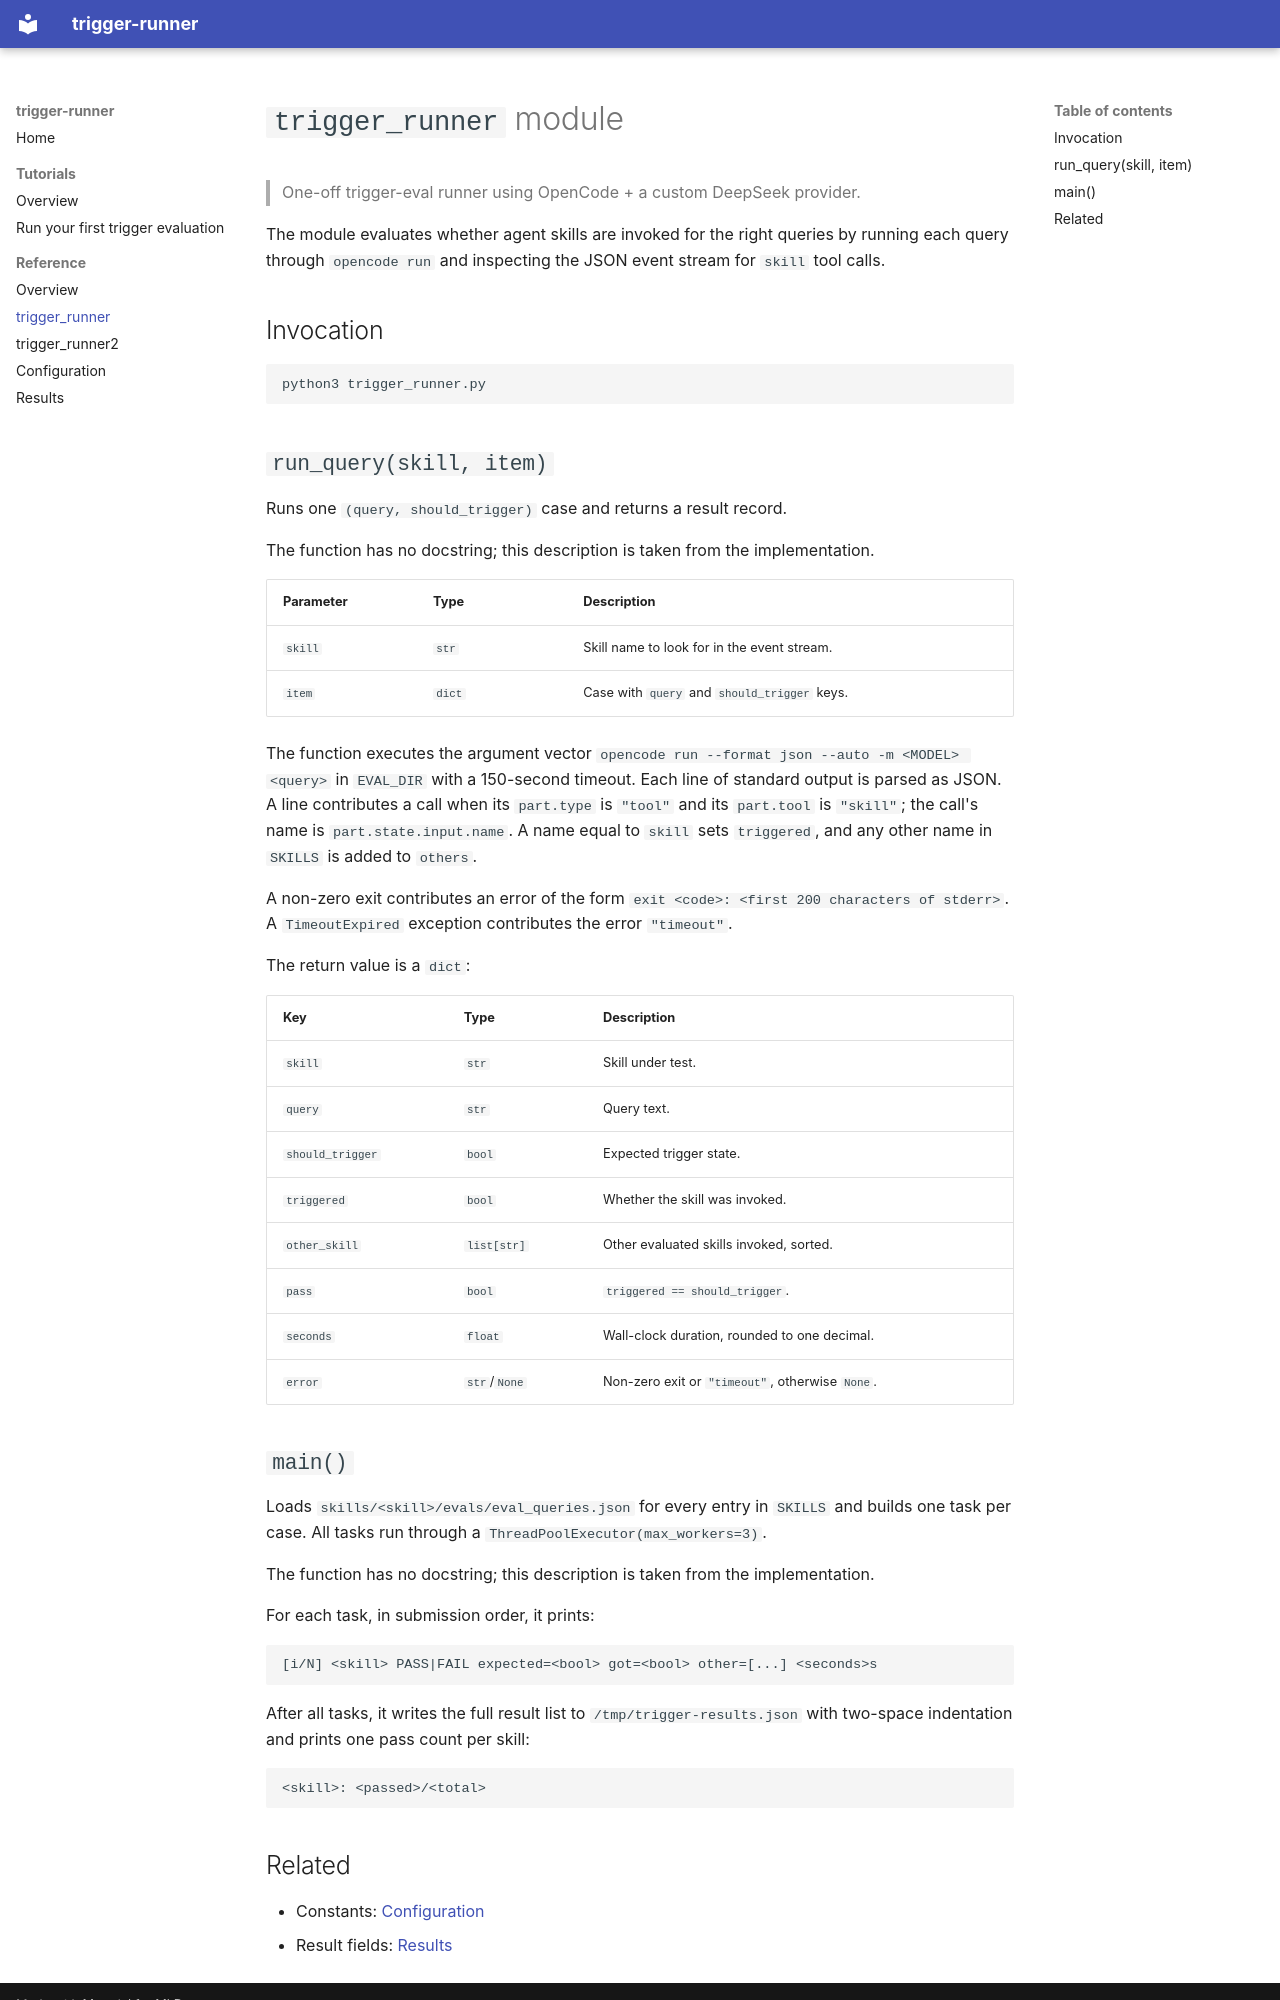

repository: yufeiminds/trigger-runner · page: reference/trigger-runner/index.html · generator: mkdocs

# `trigger_runner` module

> One-off trigger-eval runner using OpenCode + a custom DeepSeek provider.

The module evaluates whether agent skills are invoked for the right queries by
running each query through `opencode run` and inspecting the JSON event stream
for `skill` tool calls.

## Invocation

```text
python3 trigger_runner.py
```

## `run_query(skill, item)`

Runs one `(query, should_trigger)` case and returns a result record.

The function has no docstring; this description is taken from the
implementation.

| Parameter | Type   | Description                                 |
| --------- | ------ | ------------------------------------------- |
| `skill`   | `str`  | Skill name to look for in the event stream. |
| `item`    | `dict` | Case with `query` and `should_trigger` keys. |

The function executes the argument vector
`opencode run --format json --auto -m <MODEL> <query>` in `EVAL_DIR` with a
150-second timeout. Each line of standard output is parsed as JSON. A line
contributes a call when its `part.type` is `"tool"` and its `part.tool` is
`"skill"`; the call's name is `part.state.input.name`. A name equal to `skill`
sets `triggered`, and any other name in `SKILLS` is added to `others`.

A non-zero exit contributes an error of the form
`exit <code>: <first 200 characters of stderr>`. A `TimeoutExpired` exception
contributes the error `"timeout"`.

The return value is a `dict`:

| Key              | Type         | Description                                     |
| ---------------- | ------------ | ----------------------------------------------- |
| `skill`          | `str`        | Skill under test.                               |
| `query`          | `str`        | Query text.                                     |
| `should_trigger` | `bool`       | Expected trigger state.                         |
| `triggered`      | `bool`       | Whether the skill was invoked.                  |
| `other_skill`    | `list[str]`  | Other evaluated skills invoked, sorted.         |
| `pass`           | `bool`       | `triggered == should_trigger`.                  |
| `seconds`        | `float`      | Wall-clock duration, rounded to one decimal.    |
| `error`          | `str`/`None` | Non-zero exit or `"timeout"`, otherwise `None`. |

## `main()`

Loads `skills/<skill>/evals/eval_queries.json` for every entry in `SKILLS` and
builds one task per case. All tasks run through a
`ThreadPoolExecutor(max_workers=3)`.

The function has no docstring; this description is taken from the
implementation.

For each task, in submission order, it prints:

```text
[i/N] <skill> PASS|FAIL expected=<bool> got=<bool> other=[...] <seconds>s
```

After all tasks, it writes the full result list to
`/tmp/trigger-results.json` with two-space indentation and prints one pass count
per skill:

```text
<skill>: <passed>/<total>
```
